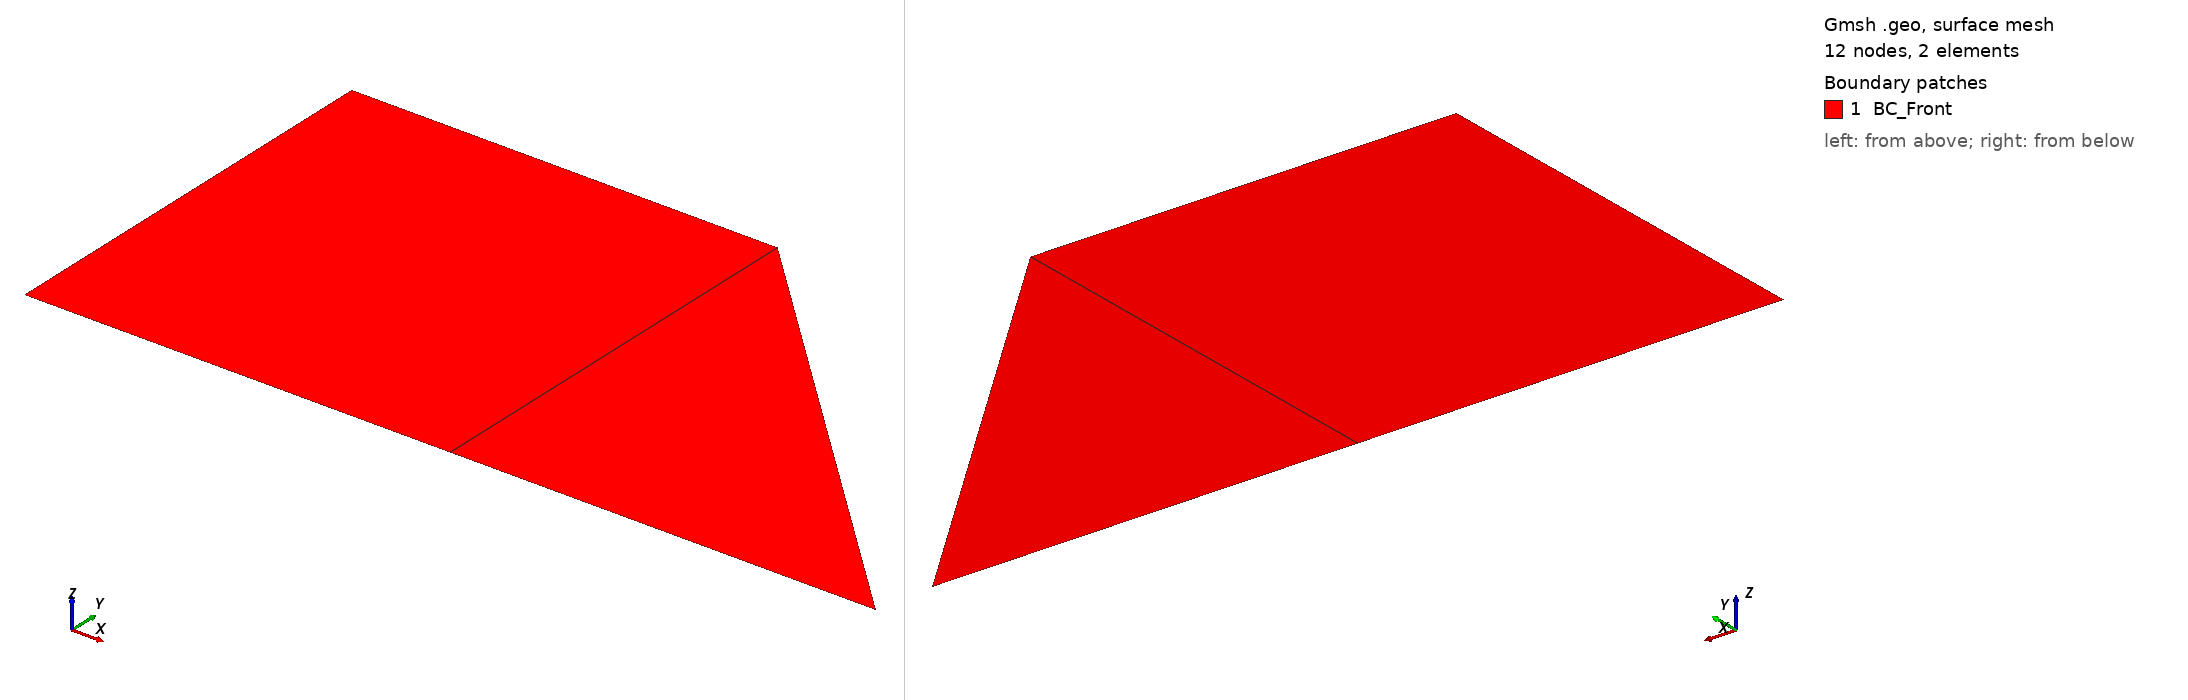

Gmsh geometry script, surface-meshed: 12 nodes, 2 surface elements. Boundary patches (legend numbers): 1 BC_Front. Left view from above one corner, right view from below the opposite corner. Legend entries are the model's physical surfaces. The drawing asked Gmsh for element sizes between 1% and 20% of the model's largest extent; the script's own settings can give other sizes.

=== 2-15-external_mesh_Gmsh_extrude.geo (drawn) ===
lc = 1e-2;                                      // Characteristic length (only matters for non-transfinite sizing)

// -------------------- Points --------------------
Point(1) = {0,  0,  0, lc};                     // Quad corner 1
Point(2) = {1,  0,  0, lc};                     // Quad corner 2 (shared with triangle)
Point(3) = {1,  1,  0, lc};                     // Quad corner 3 (shared with triangle)
Point(4) = {0,  1,  0, lc};                     // Quad corner 4
Point(5) = {2,  0,  0, lc};                     // Triangle extra node (apex)

// -------------------- Lines --------------------
Line(1) = {1, 2};                               // Quad bottom (outer)
Line(2) = {2, 3};                               // Shared face (internal interface)
Line(3) = {3, 4};                               // Quad top (outer)
Line(4) = {4, 1};                               // Quad left (outer)

Line(5) = {2, 5};                               // Triangle bottom (outer)
Line(6) = {5, 3};                               // Triangle slanted edge (outer)

// -------------------- Surfaces --------------------
Curve Loop(1) = {1, 2, 3, 4};                   // Quad boundary
Plane Surface(1) = {1};                         // Quad surface

Curve Loop(2) = {5, 6, -2};                     // Triangle boundary: 2->5->3->2 (uses -Line(2) to go 3->2)
Plane Surface(2) = {2};                         // Triangle surface

// -------------------- Mesh controls --------------------
Transfinite Curve {1,2,3,4,5,6} = 2;            // 2 points per edge -> 1 division (1 element) on each edge

Transfinite Surface {1} = {1,2,3,4};            // Structured transfinite quad
Recombine Surface {1};                          // Make Surface(1) a quad

Transfinite Surface {2} = {2,5,3};              // Structured transfinite triangle (exactly 1 tri)

// -------------------- Physical groups (BCs) --------------------
Physical Curve("BC_Bottom") = {1, 5};           // Outer boundary
Physical Curve("BC_Top")    = {3};              // Outer boundary
Physical Curve("BC_Left")   = {4};              // Outer boundary
Physical Curve("BC_Right")  = {6};              // Triangle outer boundary

Physical Surface("BC_Front") = {1,2};           // Entire front (2D) domain

Mesh.ElementOrder = 2;                          // Linear elements
